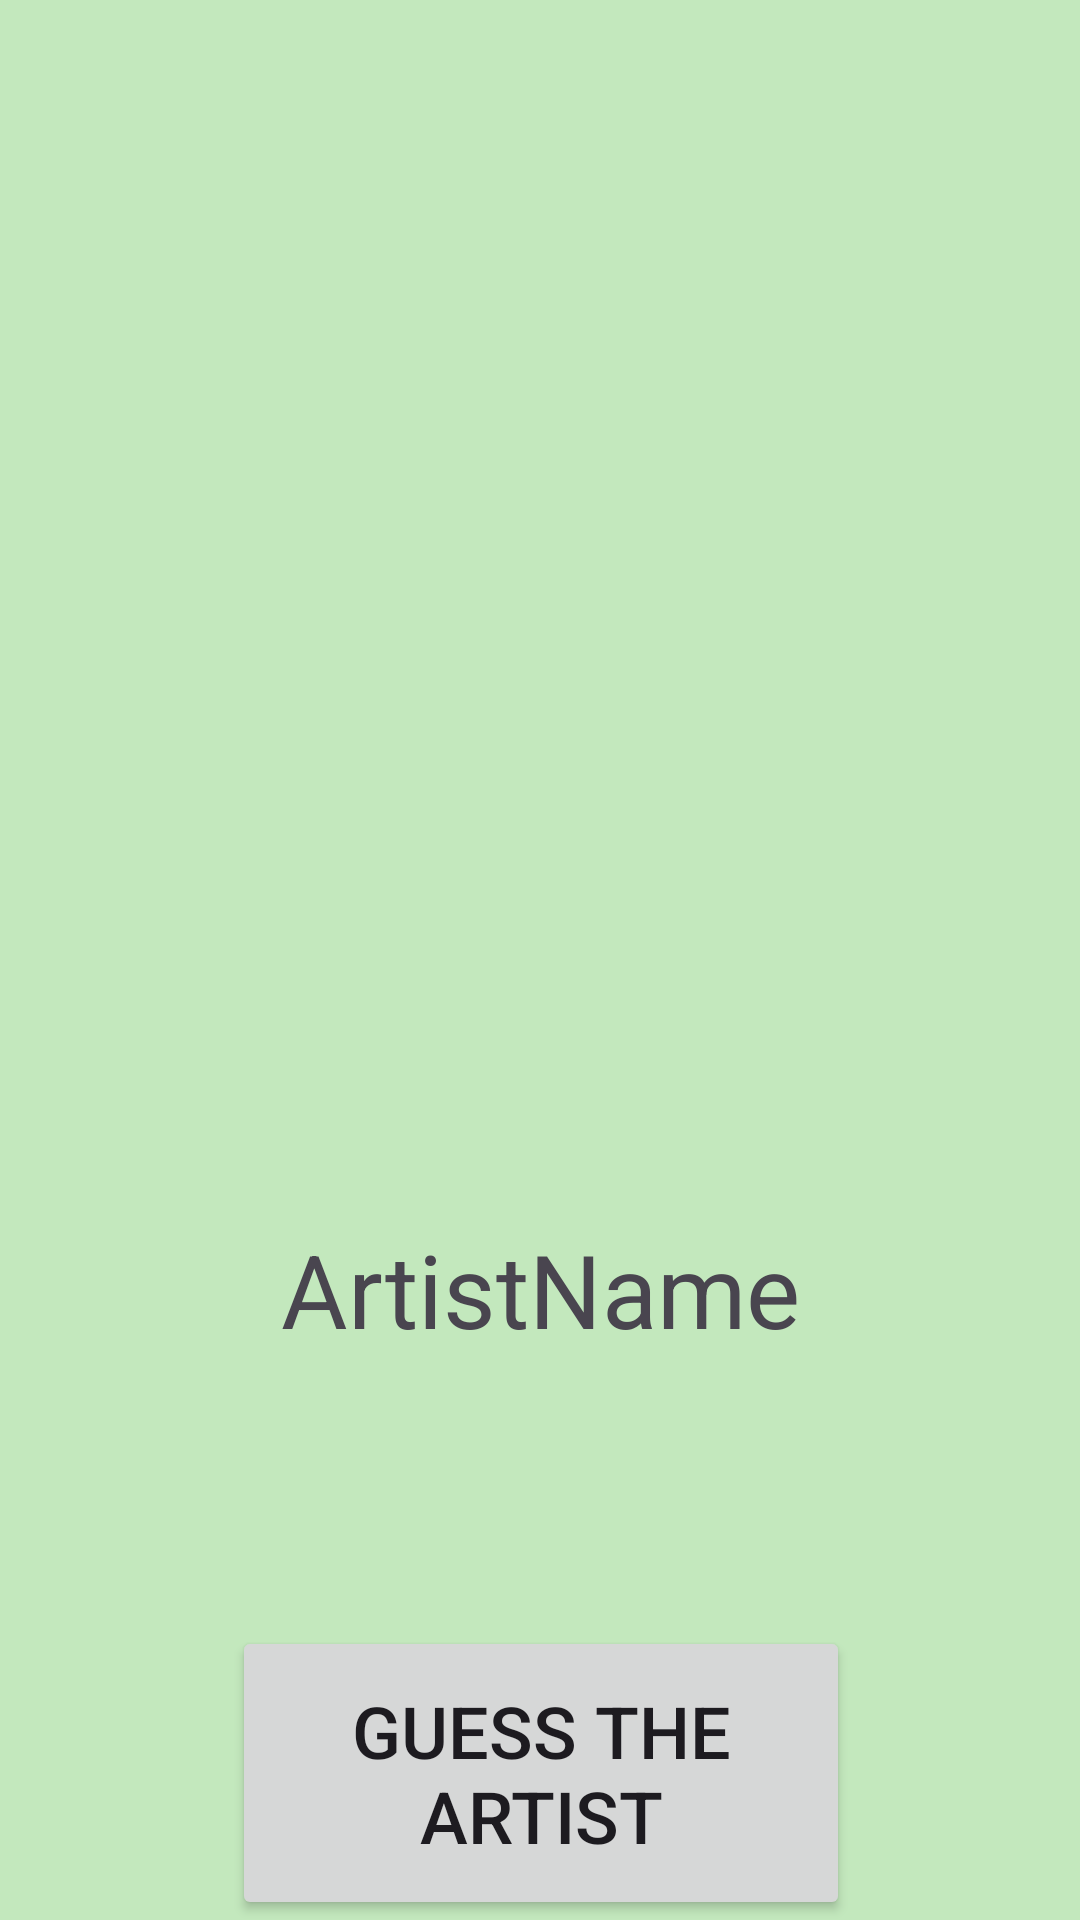

Here is an Android app screen rendered from its layout file. Give the layout XML and the strings, colors and styles it references.
<!-- AndroidManifest.xml: application theme Theme.Crescendo -->
<!-- res/layout/activity_game.xml -->
<?xml version="1.0" encoding="utf-8"?>
<androidx.constraintlayout.widget.ConstraintLayout xmlns:android="http://schemas.android.com/apk/res/android"
    xmlns:app="http://schemas.android.com/apk/res-auto"
    xmlns:tools="http://schemas.android.com/tools"
    android:layout_width="match_parent"
    android:layout_height="match_parent"
    android:background="@color/tea_green"
    tools:context=".GameActivity">

    <TextView
        android:id="@+id/displayArtistNameTextView"
        android:layout_width="213dp"
        android:layout_height="74dp"
        android:text="ArtistName"
        android:textAlignment="center"
        android:textSize="34sp"
        app:layout_constraintBottom_toBottomOf="parent"
        app:layout_constraintEnd_toEndOf="parent"
        app:layout_constraintStart_toStartOf="parent"
        app:layout_constraintTop_toTopOf="parent"
        app:layout_constraintVertical_bias="0.719" />

    <ImageView
        android:id="@+id/avatarImageView"
        android:layout_width="205dp"
        android:layout_height="210dp"
        app:layout_constraintBottom_toTopOf="@+id/ArtistName"
        app:layout_constraintEnd_toEndOf="parent"
        app:layout_constraintStart_toStartOf="parent"
        app:layout_constraintTop_toTopOf="parent"
        tools:srcCompat="@tools:sample/avatars" />

    <androidx.constraintlayout.widget.Guideline
        android:id="@+id/guideline"
        android:layout_width="wrap_content"
        android:layout_height="wrap_content"
        android:orientation="horizontal"
        app:layout_constraintGuide_begin="20dp" />

    <Button
        android:id="@+id/showInputDialogButton"
        android:layout_width="206dp"
        android:layout_height="98dp"
        android:text="Guess the Artist"
        android:textSize="24sp"
        app:layout_constraintBottom_toBottomOf="parent"
        app:layout_constraintEnd_toEndOf="parent"
        app:layout_constraintHorizontal_bias="0.502"
        app:layout_constraintStart_toStartOf="parent"
        app:layout_constraintTop_toBottomOf="@+id/ArtistName"
        app:layout_constraintVertical_bias="0.534" />
</androidx.constraintlayout.widget.ConstraintLayout>
<!-- resources referenced by this layout -->
<resources>
  <color name="tea_green">#C3E8BD</color>
  <style name="Theme.Crescendo" parent="Base.Theme.Crescendo" />
  <style name="Base.Theme.Crescendo" parent="Theme.Material3.DayNight.NoActionBar">
          
          
      </style>
</resources>
